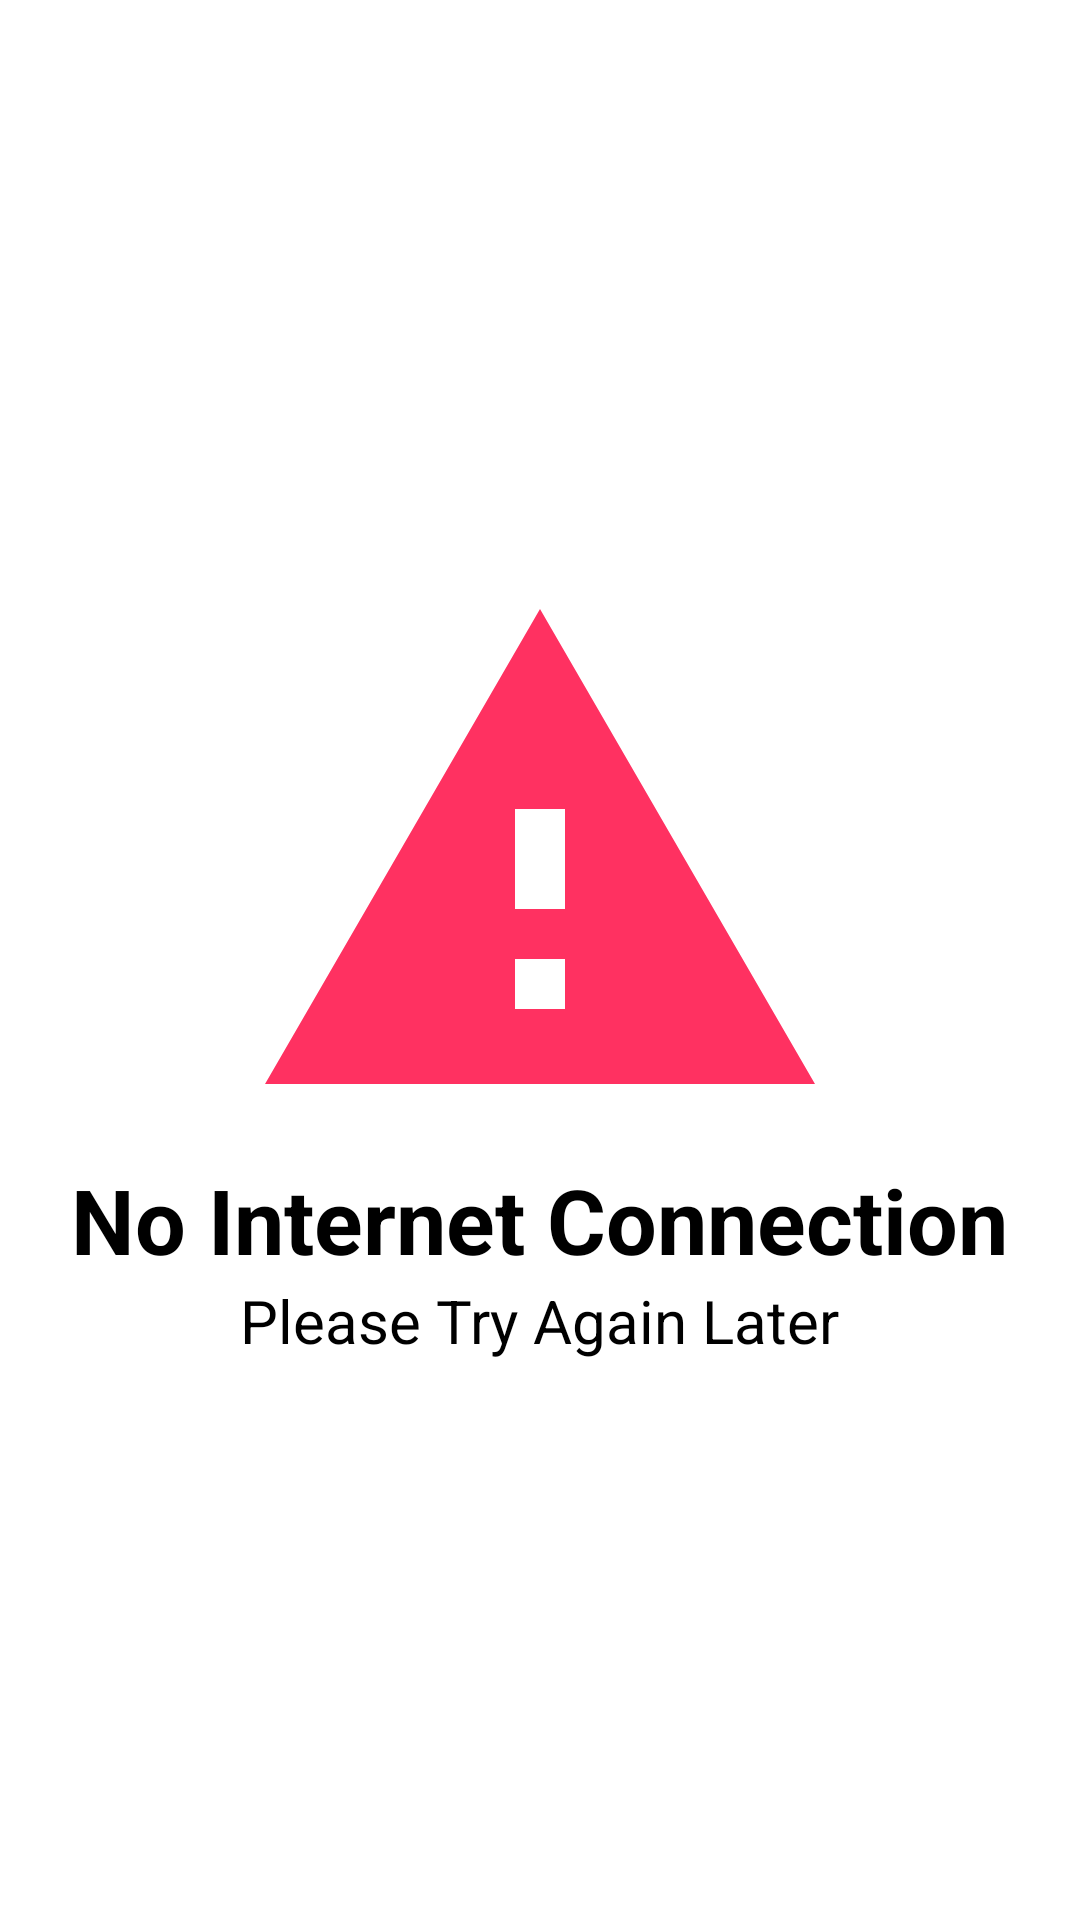

This screen was rendered from an Android layout file. Write that file and the resources it references.
<!-- AndroidManifest.xml: application theme Theme.NewsCast -->
<!-- res/layout/fragment_news.xml -->
<?xml version="1.0" encoding="utf-8"?>
<FrameLayout xmlns:android="http://schemas.android.com/apk/res/android"
    xmlns:tools="http://schemas.android.com/tools"
    android:layout_width="match_parent"
    android:layout_height="match_parent"
    tools:context=".ui.NewsFragment">

    <ProgressBar
        android:id="@+id/pbLoading"
        android:layout_width="200dp"
        android:layout_height="200dp"
        android:visibility="gone"
        android:layout_gravity="center" />

    <LinearLayout
        android:id="@+id/llInternetError"
        android:layout_width="match_parent"
        android:layout_height="wrap_content"
        android:layout_gravity="center"
        android:orientation="vertical"
        android:visibility="visible">

        <ImageView
            android:layout_width="200dp"
            android:layout_height="200dp"
            android:layout_gravity="center"
            android:src="@drawable/ic_warning_24" />

        <TextView
            android:layout_width="wrap_content"
            android:layout_height="wrap_content"
            android:layout_gravity="center"
            android:text="No Internet Connection"
            android:textColor="@color/black"
            android:textSize="30sp"
            android:textStyle="bold"
            android:visibility="visible" />

        <TextView
            android:layout_width="wrap_content"
            android:layout_height="wrap_content"
            android:layout_gravity="center"
            android:text="Please Try Again Later"
            android:textColor="@color/black"
            android:textSize="20sp"
            android:visibility="visible" />


    </LinearLayout>


    <androidx.recyclerview.widget.RecyclerView
        android:id="@+id/recyclerViewNews"
        android:layout_width="match_parent"
        android:layout_height="match_parent" />

</FrameLayout>
<!-- resources referenced by this layout -->
<resources>
  <color name="black">#FF000000</color>
  <!-- drawable ic_warning_24 (drawable) -->
  <vector xmlns:android="http://schemas.android.com/apk/res/android"
      android:width="24dp"
      android:height="24dp"
      android:tint="#FF3161"
      android:viewportWidth="24"
      android:viewportHeight="24">
      <path
          android:fillColor="@android:color/white"
          android:pathData="M1,21h22L12,2 1,21zM13,18h-2v-2h2v2zM13,14h-2v-4h2v4z" />
  </vector>
  <style name="Theme.NewsCast" parent="Theme.MaterialComponents.DayNight.DarkActionBar">
          
          <item name="colorPrimary">@color/purple_500</item>
          <item name="colorPrimaryVariant">@color/purple_700</item>
          <item name="colorOnPrimary">@color/white</item>
          
          <item name="colorSecondary">@color/teal_200</item>
          <item name="colorSecondaryVariant">@color/teal_700</item>
          <item name="colorOnSecondary">@color/black</item>
          
          <item name="android:statusBarColor" tools:targetApi="l">?attr/colorPrimaryVariant</item>
          
      </style>
  <color name="purple_500">#FF6200EE</color>
  <color name="purple_700">#FF3700B3</color>
  <color name="white">#FFFFFFFF</color>
  <color name="teal_200">#FF03DAC5</color>
  <color name="teal_700">#FF018786</color>
</resources>
